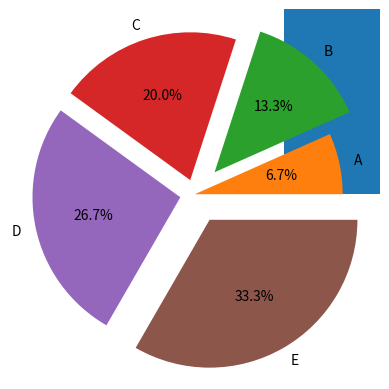

Write the Python code that produced this figure.
# -*- coding: utf-8 -*-
"""class7.ipynb

Automatically generated by Colab.

Original file is located at
    https://colab.research.google.com/<link-removed>
"""

import matplotlib.pyplot as plt
import numpy as np
x=[1,2,3,4,5]
y=[10,20,30,40,50]
plt.bar(x,y)
plt.show()

category=['A','B','C','D','E']
value=[10,20,30,40,50]
plt.pie(value,labels=category,autopct='%1.1f%%',explode=[0,0.2,0.1,0.1,0.2])
plt.show()



